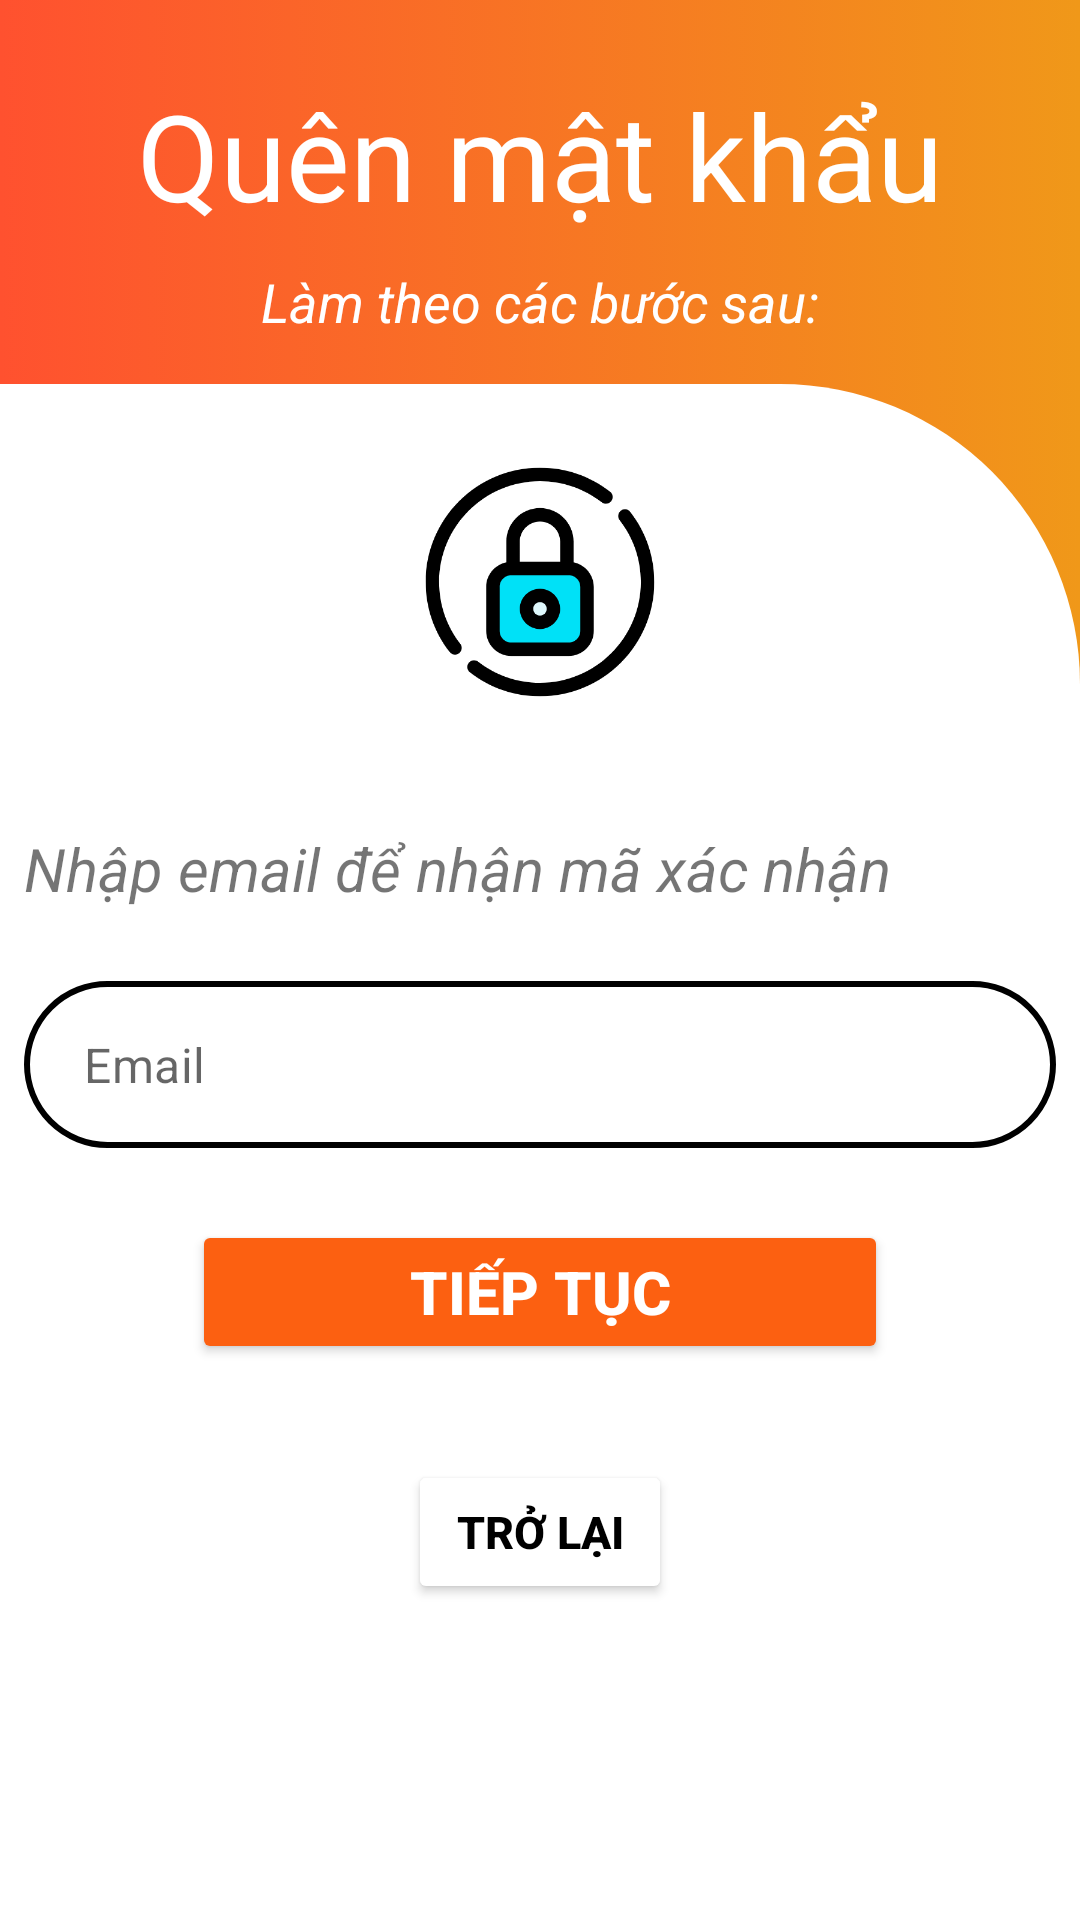

Reconstruct the res/layout file that produces this screen, plus the resources it refers to.
<!-- AndroidManifest.xml: application theme Theme.PTITDelivery -->
<!-- res/layout/activity_forgot_password.xml -->
<?xml version="1.0" encoding="utf-8"?>
<LinearLayout xmlns:android="http://schemas.android.com/apk/res/android"
    xmlns:app="http://schemas.android.com/apk/res-auto"
    xmlns:tools="http://schemas.android.com/tools"
    android:id="@+id/main"
    android:layout_width="match_parent"
    android:layout_height="match_parent"
    android:layout_marginTop="0dp"
    android:orientation="vertical"
    tools:context=".activities.ForgotPasswordActivity"
    android:background="@drawable/background_login_2">

    <LinearLayout
        android:layout_width="match_parent"
        android:layout_height="0dp"
        android:layout_weight="0.2"
        android:gravity="center"
        android:orientation="vertical">

        <TextView
            android:layout_width="match_parent"
            android:layout_height="wrap_content"
            android:layout_marginTop="10dp"
            android:gravity="center_horizontal"
            android:text="Quên mật khẩu"
            android:textColor="@color/white"
            android:textSize="40sp" />

        <TextView
            android:layout_width="match_parent"
            android:layout_height="wrap_content"
            android:layout_marginTop="10dp"
            android:gravity="center"
            android:textSize="18sp"
            android:textStyle="italic"
            android:text="Làm theo các bước sau:"
            android:textColor="@color/white" />
    </LinearLayout>

    <androidx.constraintlayout.widget.ConstraintLayout
        android:layout_width="match_parent"
        android:layout_height="0dp"
        android:layout_weight="0.8"
        android:background="@drawable/background_login_1">

        <ImageView
            android:id="@+id/imageView"
            android:layout_width="100dp"
            android:layout_height="100dp"
            android:layout_marginTop="16dp"
            app:layout_constraintEnd_toEndOf="parent"
            app:layout_constraintStart_toStartOf="parent"
            app:layout_constraintTop_toTopOf="parent"
            app:srcCompat="@drawable/logo_forget_password" />

        <TextView
            android:id="@+id/tv_forget_password_title"
            android:layout_width="match_parent"
            android:layout_height="wrap_content"
            android:layout_marginStart="8dp"
            android:layout_marginTop="32dp"
            android:layout_marginEnd="8dp"
            android:text="Nhập email để nhận mã xác nhận"
            android:textStyle="italic"
            android:textSize="20sp"
            app:layout_constraintEnd_toEndOf="parent"
            app:layout_constraintStart_toStartOf="parent"
            app:layout_constraintTop_toBottomOf="@+id/imageView" />

        <com.google.android.material.textfield.TextInputLayout
            android:id="@+id/txtEmail"
            style="@style/Widget.MaterialComponents.TextInputLayout.OutlinedBox"
            android:layout_width="0dp"
            android:layout_height="wrap_content"
            android:layout_marginStart="8dp"
            android:layout_marginTop="24dp"
            android:layout_marginEnd="8dp"
            android:hint=""
            app:hintEnabled="false"
            app:layout_constraintEnd_toEndOf="parent"
            app:layout_constraintStart_toStartOf="parent"
            app:layout_constraintTop_toBottomOf="@+id/tv_forget_password_title">

            <com.google.android.material.textfield.TextInputEditText
                android:id="@+id/edt_forget_password_email"
                android:layout_width="match_parent"
                android:layout_height="wrap_content"
                android:background="@drawable/background_edit_text_login"
                android:gravity="start"
                android:hint="Email"
                android:inputType="textEmailAddress"
                android:paddingStart="20dp"
                android:paddingEnd="20dp"
                android:textColor="@color/black" />
        </com.google.android.material.textfield.TextInputLayout>


        <Button
            android:id="@+id/btn_forget_password_next"
            android:layout_width="0dp"
            android:layout_height="wrap_content"
            android:layout_marginStart="64dp"
            android:layout_marginTop="24dp"
            android:layout_marginEnd="64dp"
            android:backgroundTint="#FC6011"
            android:text="Tiếp tục"
            android:textAlignment="center"
            android:textColor="#FFFFFF"
            android:textSize="20sp"
            android:textStyle="bold"
            app:layout_constraintEnd_toEndOf="parent"
            app:layout_constraintStart_toStartOf="parent"
            app:layout_constraintTop_toBottomOf="@+id/txtEmail" />

        <Button
            android:id="@+id/btn_forget_password_return"
            android:layout_width="wrap_content"
            android:layout_height="wrap_content"
            android:layout_marginStart="64dp"
            android:layout_marginTop="32dp"
            android:layout_marginEnd="64dp"
            android:backgroundTint="@color/white"
            android:text="Trở lại"
            android:textAlignment="center"
            android:textColor="@color/black"
            android:textSize="15sp"
            android:textStyle="bold"
            app:layout_constraintEnd_toEndOf="parent"
            app:layout_constraintStart_toStartOf="parent"
            app:layout_constraintTop_toBottomOf="@+id/btn_forget_password_next"/>

    </androidx.constraintlayout.widget.ConstraintLayout>
</LinearLayout>
<!-- resources referenced by this layout -->
<resources>
  <color name="black">#FF000000</color>
  <color name="white">#FFFFFFFF</color>
  <!-- drawable background_edit_text_login (drawable) -->
  <?xml version="1.0" encoding="utf-8"?>
  <selector xmlns:android="http://schemas.android.com/apk/res/android">
  <item>
      <shape android:shape="rectangle">
          <solid android:color="@color/white"/>
          <corners android:radius="50dp"/>
          <stroke android:width="2dp" android:color="@color/black"/>
      </shape>
  </item>
  </selector>
  <!-- drawable background_login_1 (drawable) -->
  <?xml version="1.0" encoding="utf-8"?>
  <selector xmlns:android="http://schemas.android.com/apk/res/android">
  <item>
      <shape android:shape="rectangle">
          <solid android:color="@color/white"/>
          <corners android:topRightRadius="100dp"/>
      </shape>
  </item>
  </selector>
  <!-- drawable background_login_2 (drawable) -->
  <?xml version="1.0" encoding="utf-8"?>
  <selector xmlns:android="http://schemas.android.com/apk/res/android">
      <item>
          <shape android:shape="rectangle">
              <gradient android:angle="180" android:endColor="#ff512f" android:startColor="#f09819"/>
          </shape>
      </item>
  </selector>
  <!-- drawable logo_forget_password: png bitmap (drawable, 22852 bytes) -->
  <style name="Theme.PTITDelivery" parent="Base.Theme.PTITDelivery" />
  <style name="Base.Theme.PTITDelivery" parent="Theme.MaterialComponents.Light.NoActionBar">
  
          
          
      </style>
</resources>
